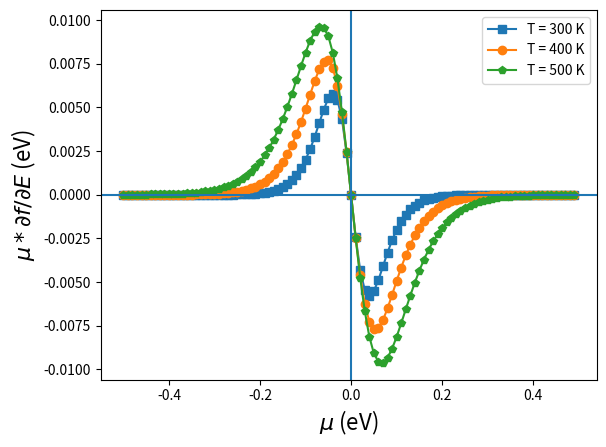

Write Python code to recreate this figure.
import numpy as np
import matplotlib.pyplot as plt
from matplotlib import re
kB = 1.38e-23 # J/K
eV = 1.60218e-19 #J
# This script generates the typical behaviour of Seebeck Coefficient. 
# Fig. 1b (Selection function vs mu plot) from Applied Physics Reviews 5, 021303 (2018); doi: 10.1063/1.5021094
def cb(x): # Not used
    Ecb = [2*i**2 + 2 for i in x]
    return Ecb
def vb(x):  # Not used
    Evb = [-2*i**2 - 2 for i in x]
    return Evb
def seebeck(E,Ef,T): # Not used
    S = [(i-Ef)/(kB*T) for i in E]
    return S

def FD(E,Ef,T): 
    E = E*eV
    f = 1/(np.exp((E-Ef)/(kB*T)) + 1)
    return f

def dfde(E,Ef,T): 
    E=E*eV # Converting Joule to eV
    Numerator = -np.exp((E-Ef)/(kB*T))
    Denominator = (1 + np.exp((E-Ef)/(kB*T)))**2
    dfde = Numerator/Denominator
    return dfde

mu=np.arange(-0.5,0.5,0.01)
Ef = 0.0

def plot_mu_dfde(): # plots selection function for T=300,400,500 K.
    SF_300=[] # Selection Function = SF
    SF_400=[]
    SF_500=[]
    for i in mu:
        y_300 = (i - Ef) * dfde(i, Ef,300)
        y_400 = (i - Ef) * dfde(i, Ef, 400)
        y_500 = (i - Ef) * dfde(i, Ef, 500)
        SF_300.append(y_300)
        SF_400.append(y_400)
        SF_500.append(y_500)
    plt.plot(mu,SF_300,marker='s',label='T = 300 K')
    plt.plot(mu,SF_400, marker = 'o',label='T = 400 K')
    plt.plot(mu,SF_500, marker = 'p',label='T = 500 K')
    plt.axvline(x=0)
    plt.axhline(y=0)
    plt.xlabel(r'$\mu$ (eV)', fontsize=16)
    plt.ylabel(r'$\mu*\partial f/\partial E$ (eV)', fontsize=16)
    plt.legend()

def plot_FD(): # plots Fermi-Dirac distribution for T=300,400,500 K.
    FD_300=[]
    FD_400=[]
    FD_500=[]

    for i in mu:
        y_300 = FD(i, Ef,300)
        y_400 = FD(i, Ef, 400)
        y_500 = FD(i, Ef, 500)
        FD_300.append(y_300)
        FD_400.append(y_400)
        FD_500.append(y_500)
    plt.plot(mu,FD_300,marker='s',label='T = 300 K')
    plt.plot(mu,FD_400, marker = 'o',label='T = 400 K')
    plt.plot(mu,FD_500, marker = 'p',label='T = 500 K')
    plt.axvline(x=0)
    plt.axhline(y=0)
    plt.xlabel(r'$\mu$ (eV)', fontsize=16)
    plt.ylabel('Fermi Occupation', fontsize=16)
    plt.legend()

def plot_dfde(): # plots negative of derivative of Fermi-Dirac distribution for T=300,400,500 K.
    dfde_300=[]
    dfde_400=[]
    dfde_500=[]
    for i in mu:
        y_300 = -dfde(i, Ef,300)
        y_400 = -dfde(i, Ef, 400)
        y_500 = -dfde(i, Ef, 500)
        dfde_300.append(y_300)
        dfde_400.append(y_400)
        dfde_500.append(y_500)
    plt.plot(mu,dfde_300,marker='s',label='T = 300 K')
    plt.plot(mu,dfde_400, marker = 'o',label='T = 400 K')
    plt.plot(mu,dfde_500, marker = 'p',label='T = 500 K')
    plt.axvline(x=0)
    plt.axhline(y=0)
    plt.xlabel(r'$\mu$ (eV)', fontsize=16)
    plt.ylabel(r'-$\partial f/\partial E$ (eV)', fontsize=16)
    plt.legend()
#plot_FD()
plot_mu_dfde()
#plot_dfde()
plt.show()
